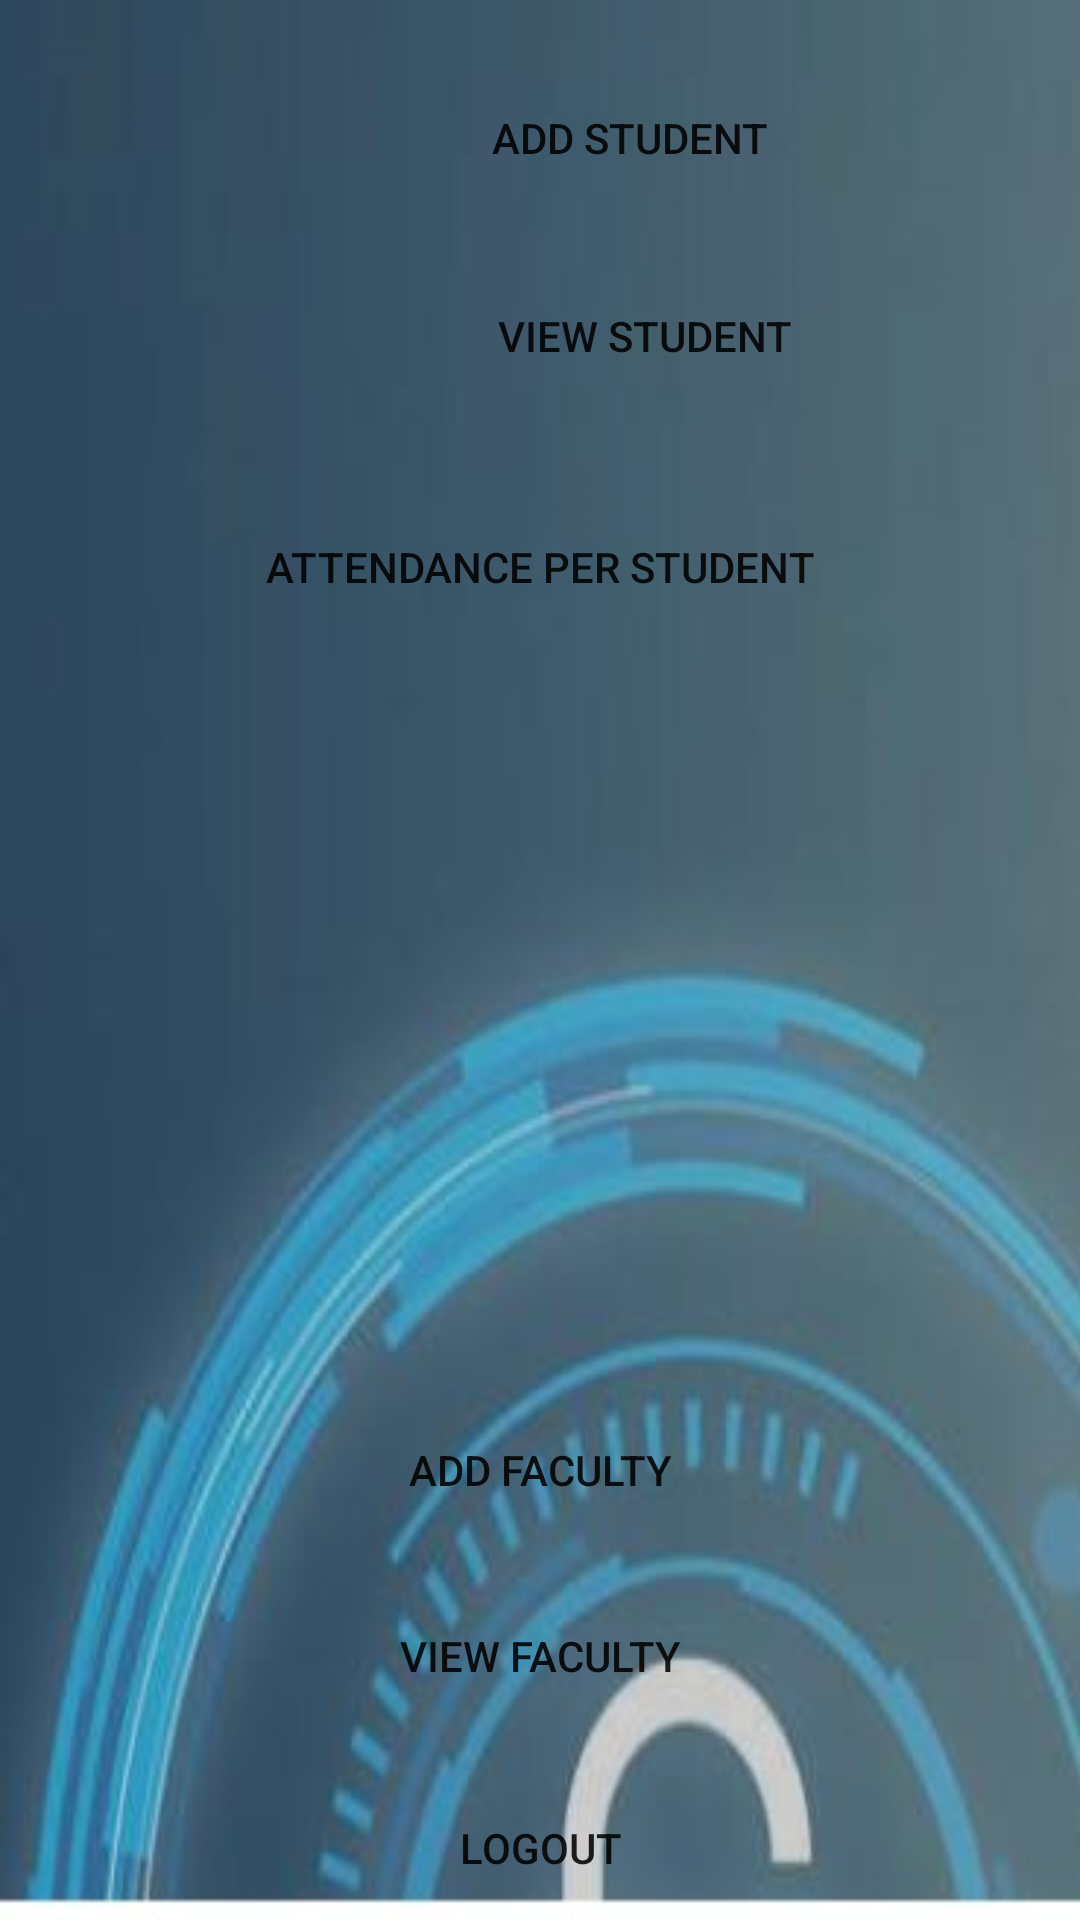

Android layout source for this screen:
<!-- AndroidManifest.xml: application theme Theme.Attendance_FingerPrint -->
<!-- res/layout/activity_menu.xml -->
<?xml version="1.0" encoding="utf-8"?>
<RelativeLayout xmlns:android="http://schemas.android.com/apk/res/android"
    xmlns:app="http://schemas.android.com/apk/res-auto"
    xmlns:tools="http://schemas.android.com/tools"
    android:layout_width="match_parent"
    android:layout_height="match_parent"
    android:background="@drawable/img1"
    tools:context=".Menu">

    <Button
        android:id="@+id/buttonViewstudent"
        android:layout_width="300dp"
        android:layout_marginLeft="70dp"
        android:layout_height="wrap_content"
        android:layout_below="@+id/buttonaddstudent"
        android:background="@drawable/roundedbutton"
        android:layout_marginTop="18dp"

        android:text="View student"

        />

    <Button
        android:id="@+id/buttonlogout"
        android:layout_width="300dp"
        android:layout_marginRight="70dp"
        android:layout_height="wrap_content"
        android:layout_alignLeft="@+id/buttonviewfaculty"
        android:layout_alignParentBottom="true"
        android:background="@drawable/roundedbutton"
        android:text="Logout" />

    <Button
        android:id="@+id/buttonviewfaculty"
        android:layout_width="300dp"
        android:layout_marginRight="70dp"
        android:layout_height="wrap_content"
        android:layout_above="@+id/buttonlogout"
        android:layout_alignLeft="@+id/buttonaddfaculty"
        android:layout_marginBottom="16dp"
        android:background="@drawable/roundedbutton"
        android:text="View faculty" />

    <Button
        android:id="@+id/buttonaddfaculty"
        android:layout_width="300dp"
        android:layout_marginRight="70dp"
        android:layout_height="wrap_content"
        android:layout_above="@+id/buttonviewfaculty"
        android:layout_alignLeft="@+id/buttonViewstudent"
        android:layout_marginBottom="14dp"
        android:background="@drawable/roundedbutton"
        android:text="Add faculty" />

    <Button
        android:id="@+id/buttonaddstudent"
        android:layout_width="300dp"
        android:layout_marginLeft="-10dp"
        android:layout_height="wrap_content"
        android:layout_alignLeft="@+id/buttonViewstudent"
        android:layout_alignParentTop="true"
        android:layout_marginTop="22dp"
        android:background="@drawable/roundedbutton"
        android:text="Add student" />

    <Button
        android:id="@+id/attendancePerStudentButton"
        android:layout_width="300dp"
        android:layout_marginLeft="70dp"
        android:layout_height="wrap_content"
        android:layout_below="@+id/buttonViewstudent"
        android:layout_centerHorizontal="true"
        android:layout_marginTop="29dp"
        android:background="@drawable/roundedbutton"
        android:text="Attendance Per Student" />






</RelativeLayout>
<!-- resources referenced by this layout -->
<resources>
  <!-- drawable img1: jpeg bitmap (drawable, 19215 bytes) -->
  <style name="Theme.Attendance_FingerPrint" parent="Theme.MaterialComponents.DayNight.DarkActionBar">
          
          <item name="colorPrimary">#FF5722</item>
          <item name="colorPrimaryVariant">@color/purple_700</item>
          <item name="colorOnPrimary">@color/white</item>
          
          <item name="colorSecondary">#FF5722</item>
          <item name="colorSecondaryVariant">@color/teal_700</item>
          <item name="colorOnSecondary">@color/black</item>
  
          
          <item name="android:statusBarColor" tools:targetApi="l">?attr/colorPrimaryVariant</item>
          
      </style>
  <!-- not gathered from this repository: default colours our renderer supplied (Android Studio template values) -->
  <color name="purple_700">#FF3700B3</color>
  <color name="teal_700">#FF018786</color>
  <color name="black">#FF000000</color>
  <color name="white">#FFFFFFFF</color>
</resources>
